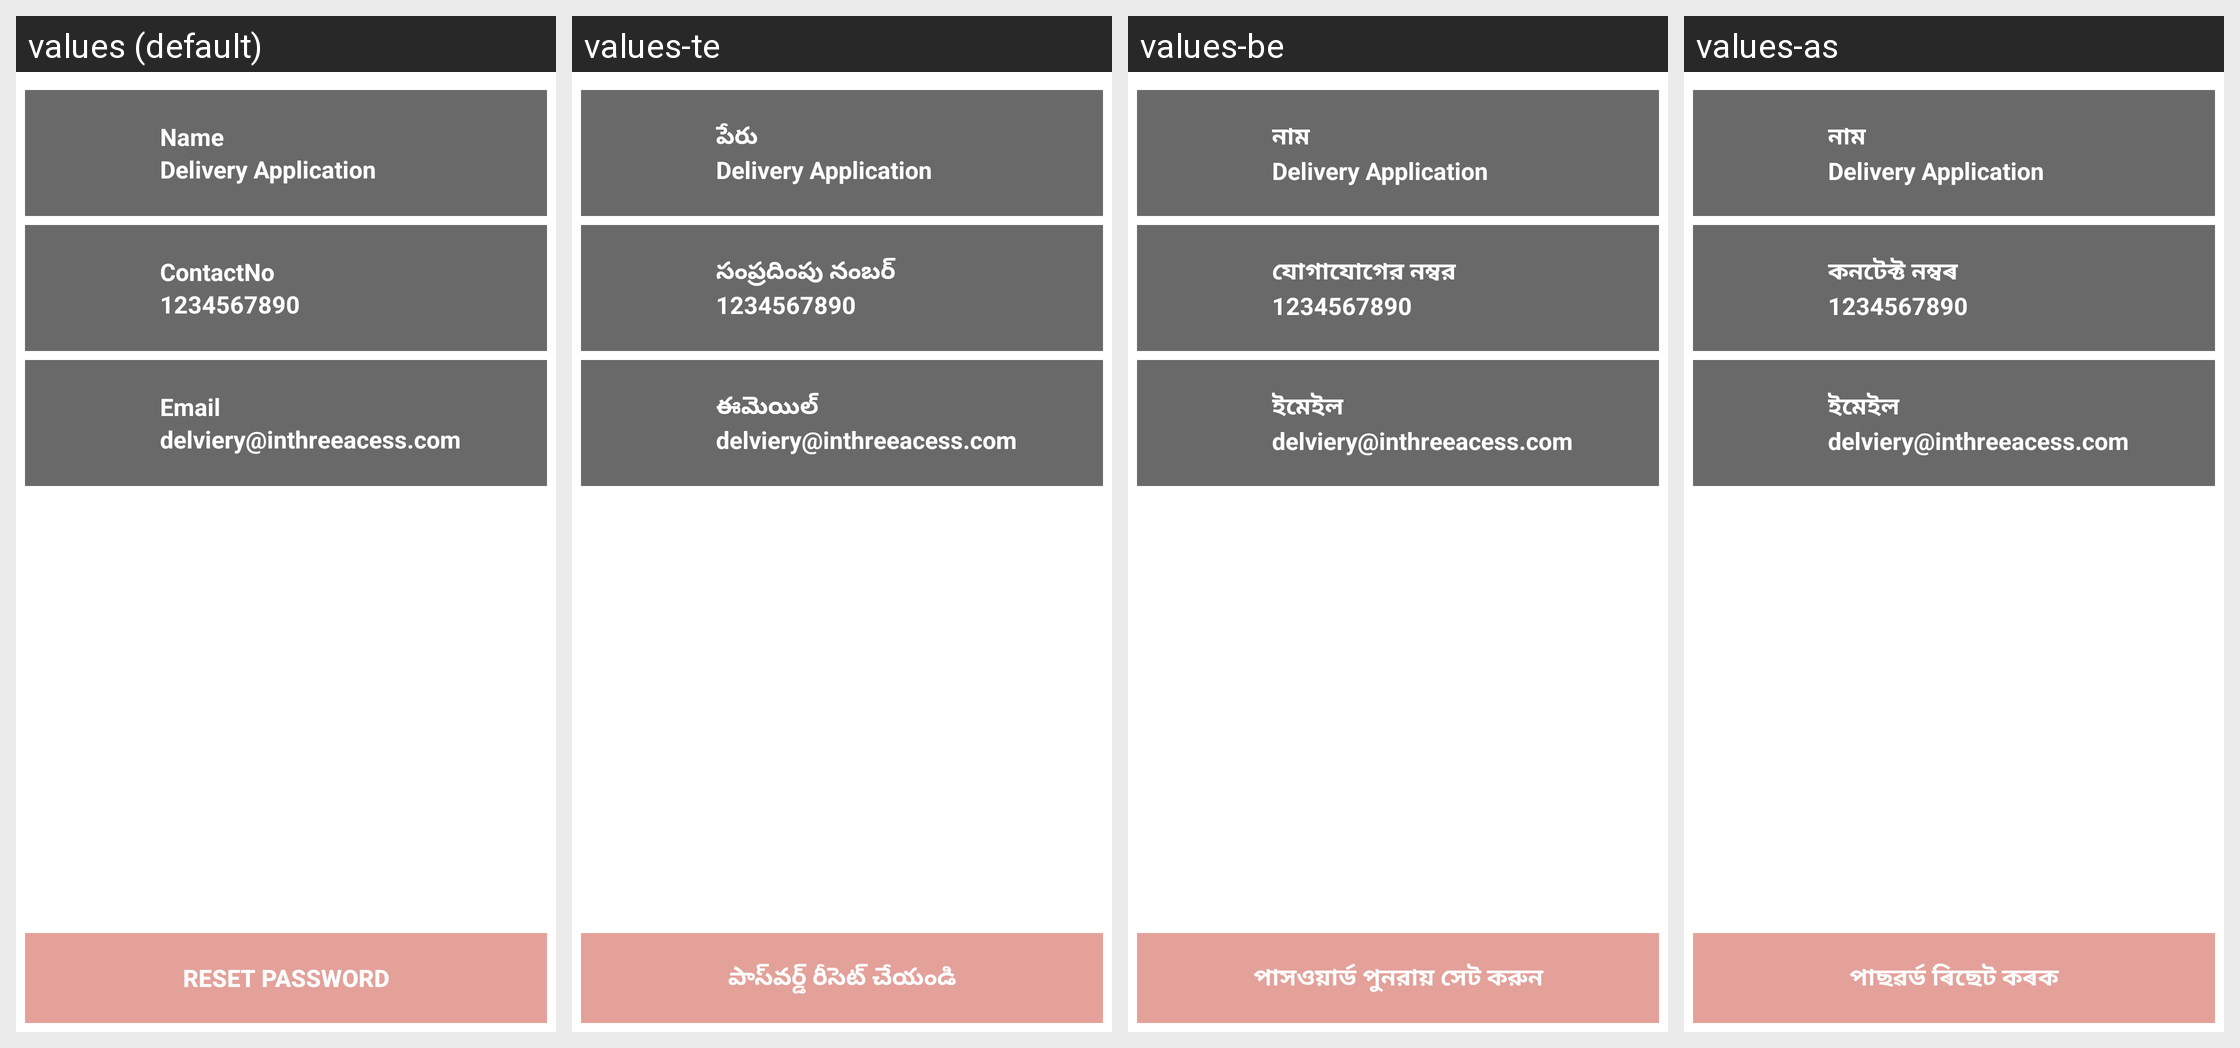

The same Android screen rendered under several of its app's locales, left to right. List the strings drawn on it with the default value and each locale's translation.
Android screen res/layout/activity_profile.xml rendered under 4 locales, left to right: values (default), values-te, values-be, values-as. Device: Nexus 5 (rendered at 1080×1920; each locale shown at half size, 540×960, under a caption strip naming it); theme AppTheme.
Other locales in the repository, not shown: values-en, values-hi, values-kn, values-mr, values-or, values-pa, values-ta.
Strings drawn on this screen, with the default value and each locale's value (text and hints the layout hard-codes, and strings that could not be matched under every locale, appear in the picture but are not listed):

txt_name
  values: Name
  values-te: పేరు
  values-be: নাম
  values-as: নাম

txt_contact
  values: ContactNo
  values-te: సంప్రదింపు నంబర్
  values-be: যোগাযোগের নম্বর
  values-as: কনটেক্ট নম্বৰ

txt_email
  values: Email
  values-te: ఈమెయిల్
  values-be: ইমেইল
  values-as: ইমেইল

repass
  values: RESET PASSWORD
  values-te: పాస్‌వర్డ్ రీసెట్ చేయండి
  values-be: পাসওয়ার্ড পুনরায় সেট করুন
  values-as: পাছৱৰ্ড ৰিছেট কৰক
